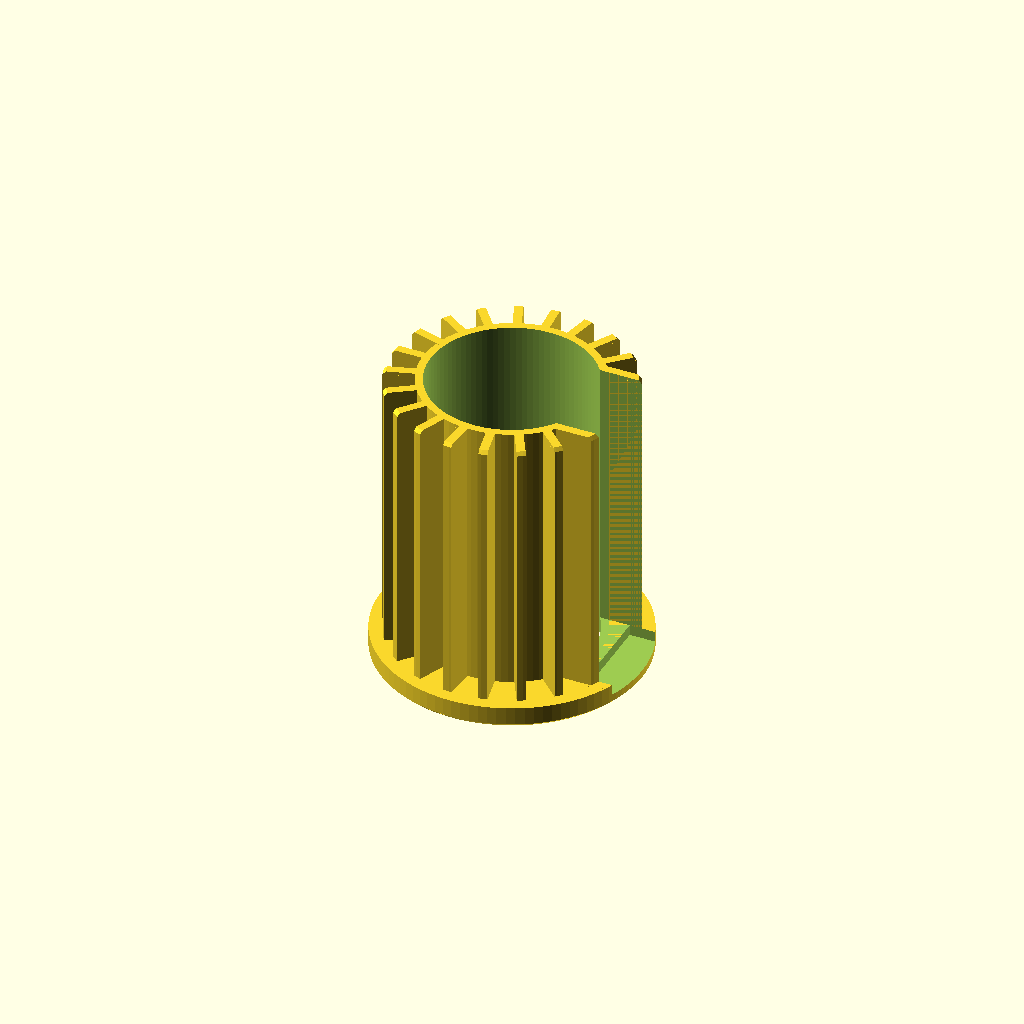
Cell 1: the model at its default parameters.
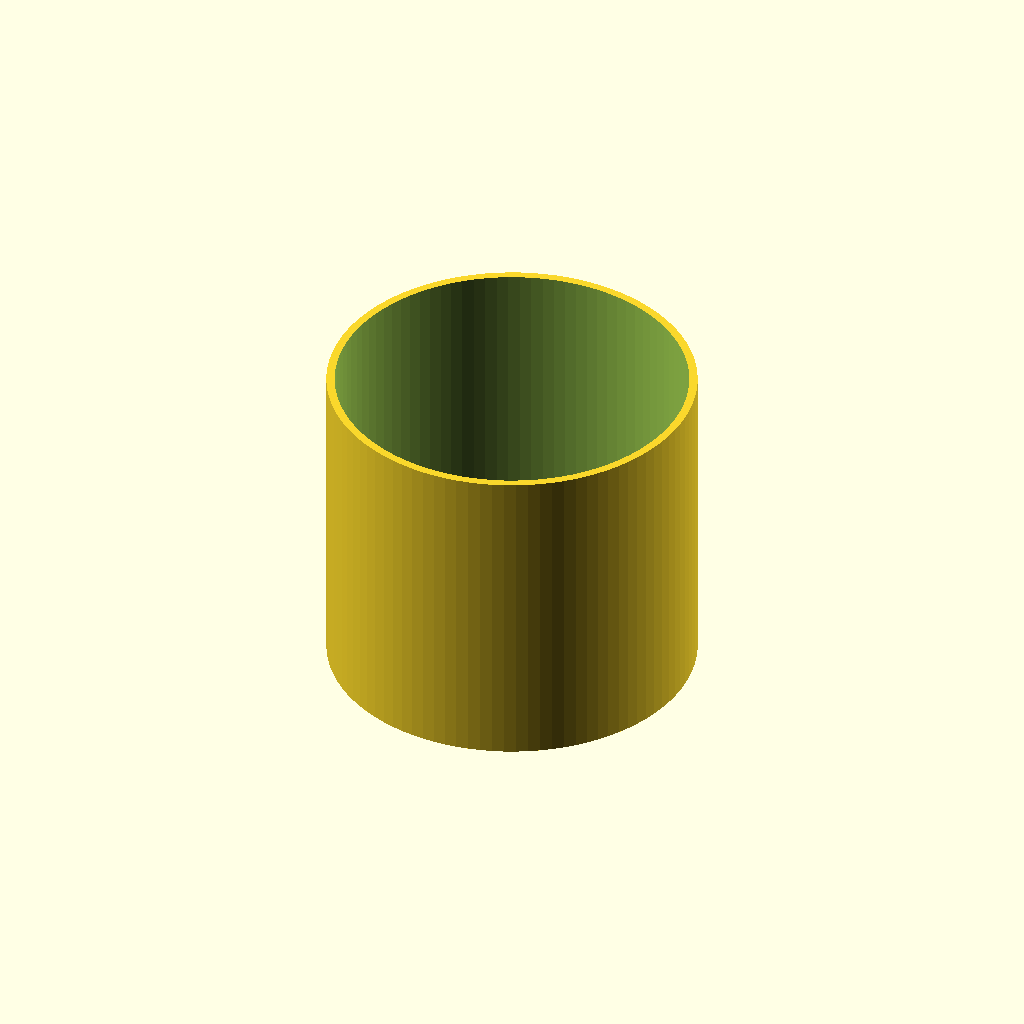
Cell 2: innerdia = 76 (everything else at default).
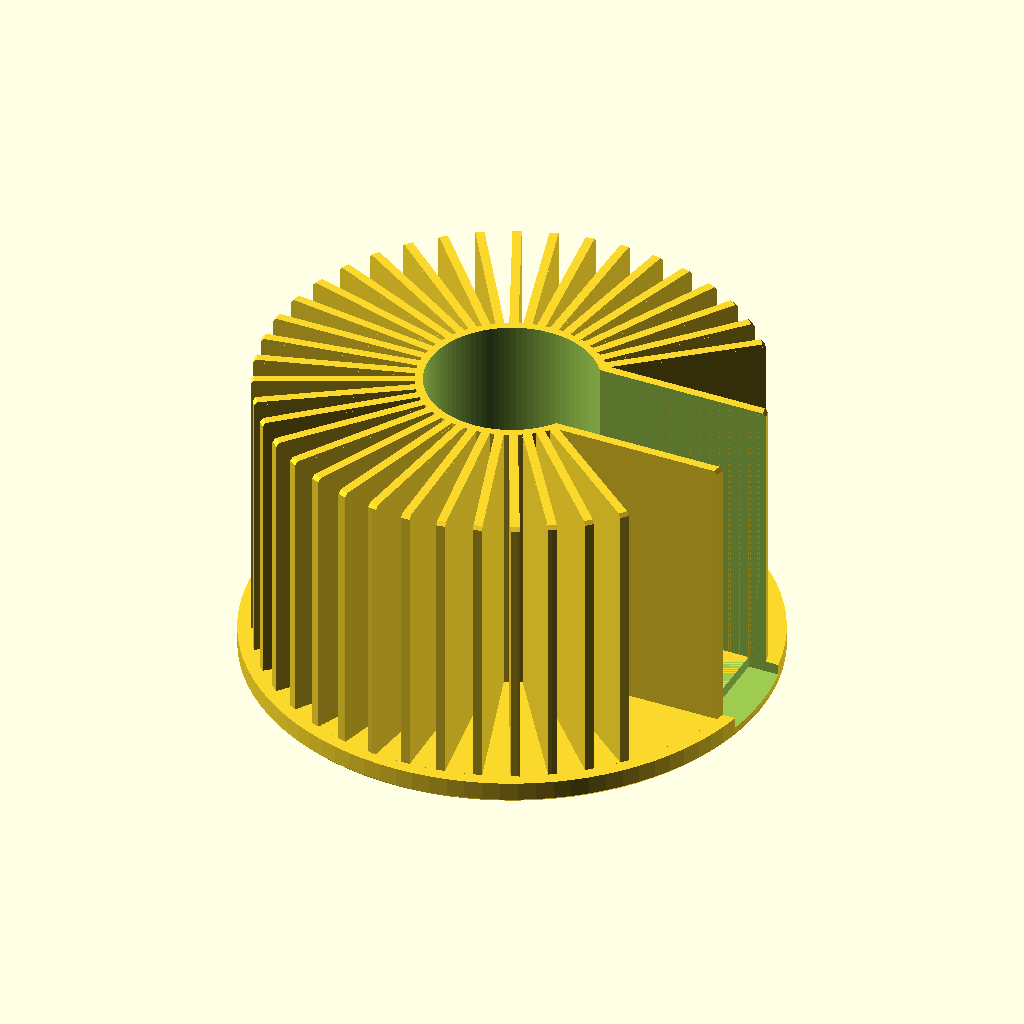
Cell 3: outerdia = 113 (everything else at default).
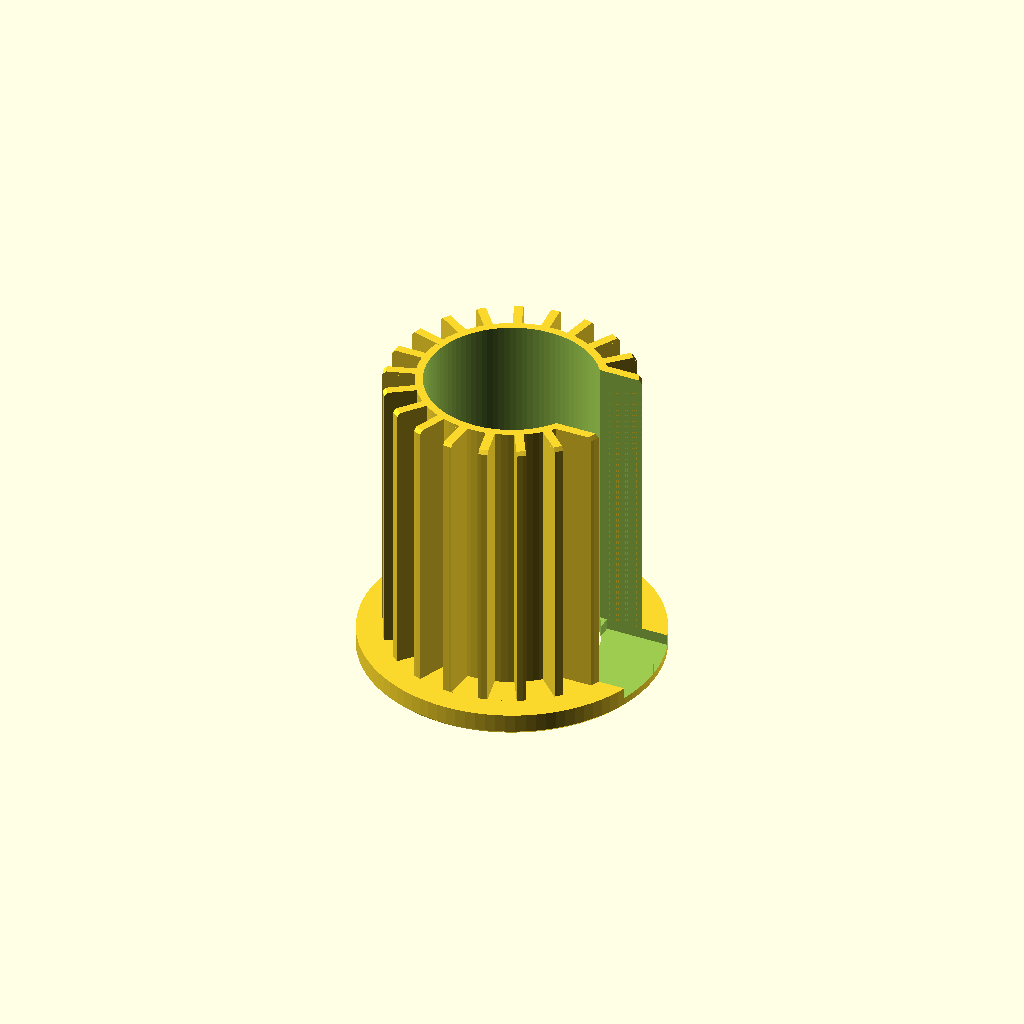
Cell 4: rim = 5.4 (everything else at default).
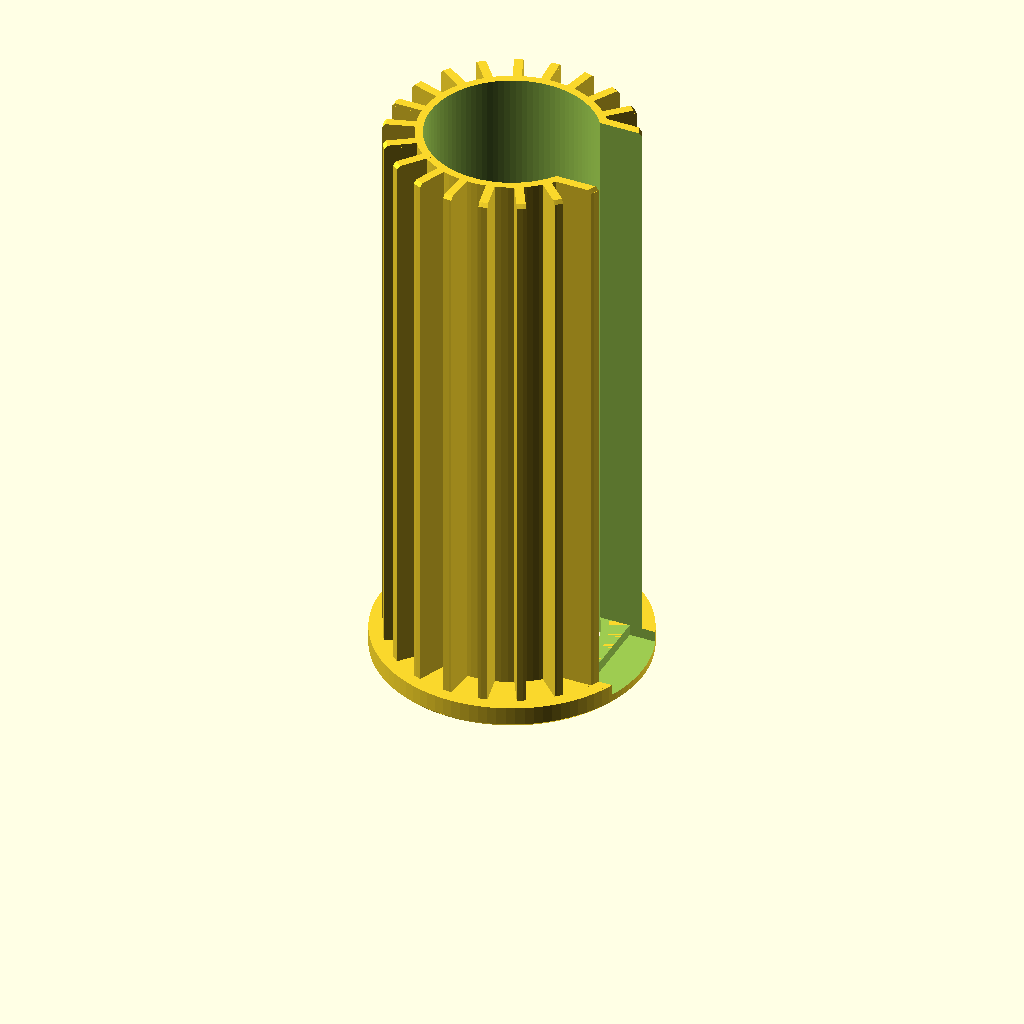
Cell 5: the same model with height = 130.
One fixed orthographic camera (rotation 55°, 0°, 25°; colour scheme Cornfield) for every cell.
Source of the model, inputs/thingiverse/files/thing-2353502/files/parasol-adapter-v1.scad:
//
//  adapter to fit various size parasol tubes to various size
//  parasol bases
//
//  design by:
//      egil kvaleberg
//      28 may 2017
//

//outer 55.4  55.3
//10%   50
// 1%   55
//0.1   55.35 
//0.2%

// crimp factor for material, approx 0.2% may work for PLA, ABS needs more
crimp_percent = 0.2;  

// inner diameter of adapter (which is outer dia of parasol tube)
innerdia = 38.0;

// outer diameter of adapter (which is inner dia of base tube)
outerdia = 56.5;

// top rim relative to outerdia
rim = 2.7; 

// adapter height below rim
height = 65.0; 

// general wall (assume 100% infill)
wall = 2.0;

// height of rim
rimwall = 5.0;

// width of slot in side, 0 if none
slot = 22.0;

// tolerance of fit
tol = 0.2;

fn=1*96;
d=1*0.1;
chamfer = wall*0.4;

a0 = asin((slot/2) / (innerdia/2));
echo(a0);
a1 = 360-2*a0;
nrib = max(5,ceil(a1*outerdia*3.14 / (360*4*wall)));
echo(nrib);

module add() {
    // rim
    cylinder(r1=outerdia/2+rim-chamfer, r2=outerdia/2+rim, h=chamfer, $fn=fn);
    translate([0,0,chamfer]) 
      cylinder(r=outerdia/2+rim, h=rimwall-chamfer, $fn=fn);
    // inner core
    cylinder(r=innerdia/2+wall, h=rimwall+height, $fn=fn);
    // ribs
    intersection () {
        union () {
            translate([0,0,-d]) 
              cylinder(r=outerdia/2-tol, h=d+rimwall+height-chamfer, $fn=fn);
            translate([0,0,rimwall+height-chamfer]) 
              cylinder(r1=outerdia/2-tol, r2=outerdia/2-tol-chamfer, h=chamfer+d, $fn=fn);
        }
        union () {
            for (a = [0.5:1.0:nrib-1.5])
              rotate([0,0,a0 + a*a1/(nrib-1)]) 
                translate([0,-wall/2,0]) 
                  cube([outerdia/2,wall,rimwall+height]);
            for (s = [1,-1])
              translate([0,s*(slot/2+wall/2)-wall/2,0]) 
                cube([outerdia/2,wall,rimwall+height]);
        }
    }
}

module sub() {
    // inner core
    translate([0,0,-d]) 
      cylinder(r=innerdia/2+tol, h=d+rimwall+height+d, $fn=fn);
    translate([0,0,-d]) 
      cylinder(r1=innerdia/2+tol+chamfer, r2=innerdia/2+tol, h=d+chamfer, $fn=fn);
    // slot
    if (slot > 0) {
        translate([outerdia/2-2*rim,-slot/2,rimwall * 0.5]) 
          cube([(1+2)*rim,slot,rimwall+height+d]);
        translate([0,-slot/2,rimwall]) 
          cube([outerdia/2+rim,slot,height+d]);
    }
}

s0 = 1.0 + crimp_percent/100;
scale([s0,s0,s0])
difference () {
    add();
    sub();
}
Customizer parameters (derived from the source; name, type, default, range or options):
crimp_percent: number, default 0.2
innerdia: number, default 38
outerdia: number, default 56.5
rim: number, default 2.7
height: number, default 65
wall: number, default 2
rimwall: number, default 5
slot: number, default 22
tol: number, default 0.2
